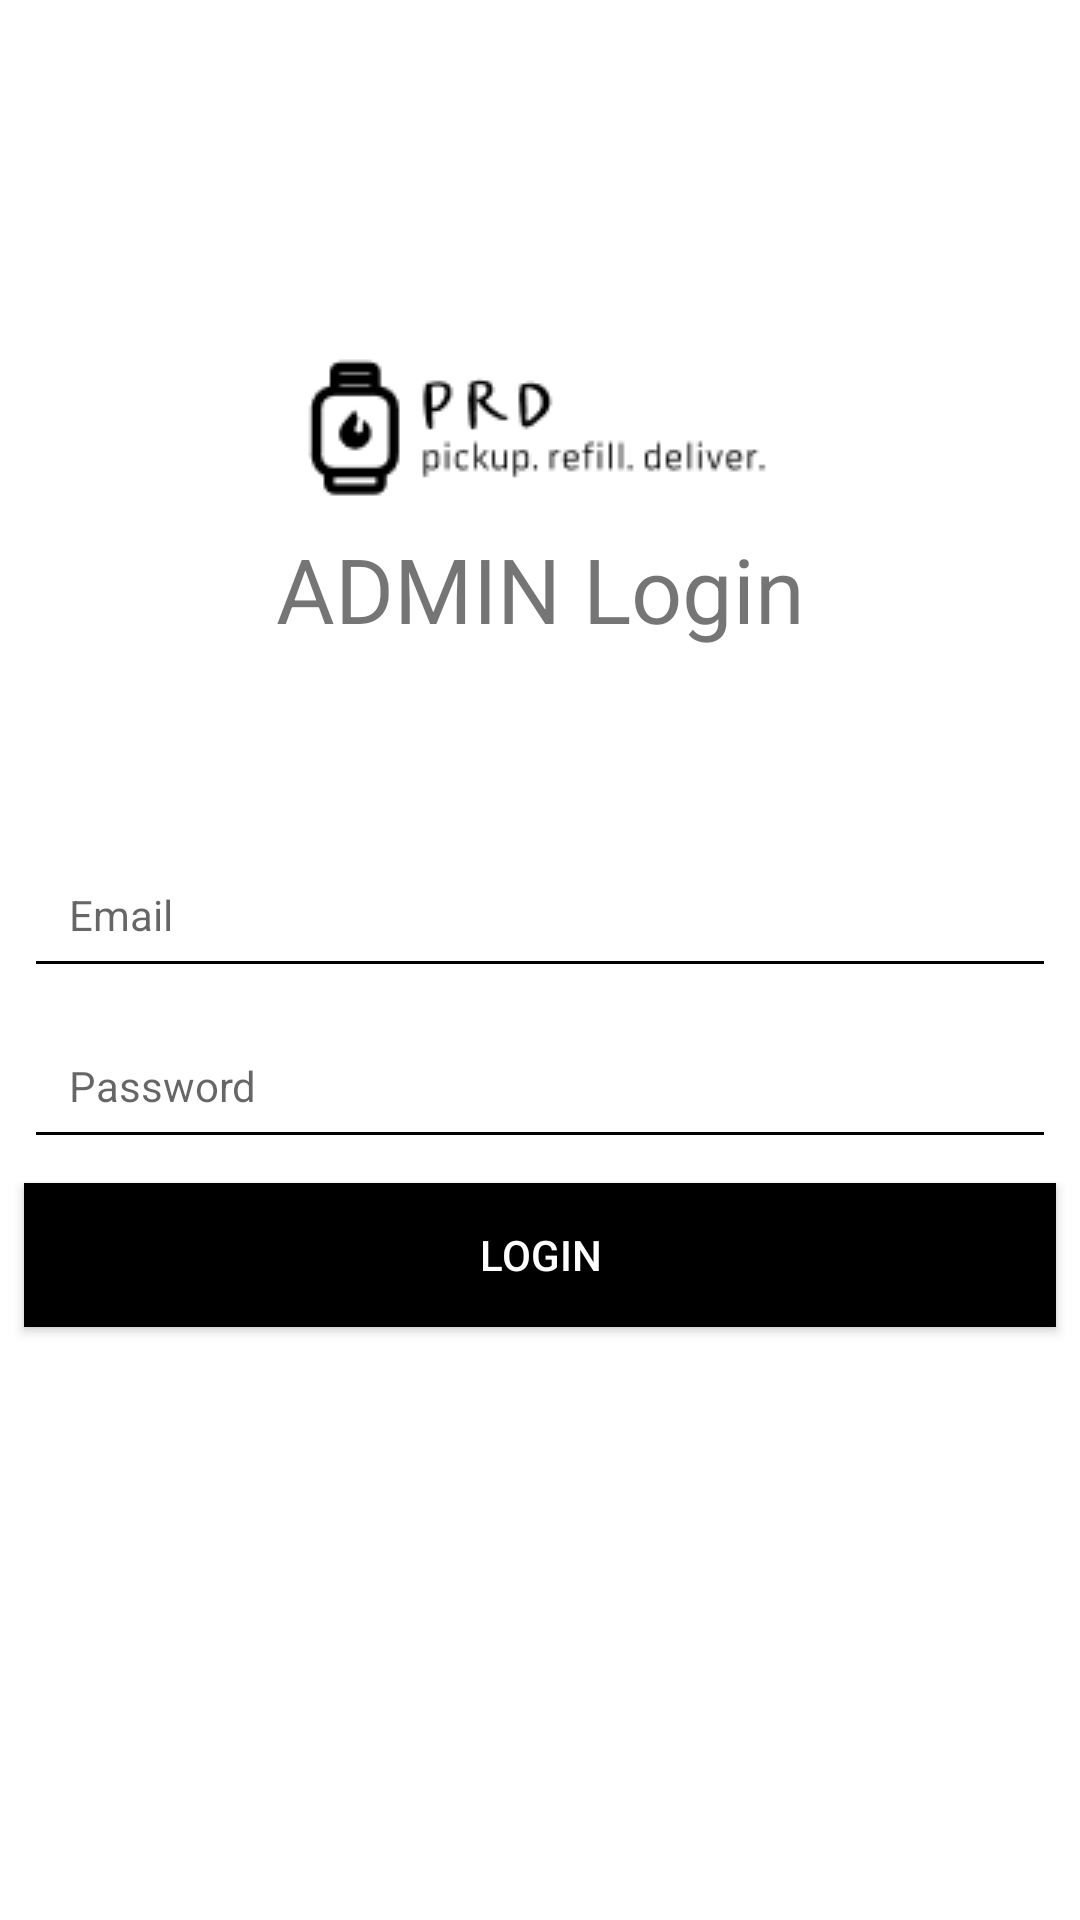

Layout XML and referenced resources for this Android screen:
<!-- AndroidManifest.xml: application theme AppTheme -->
<!-- res/layout/activity_login.xml -->
<?xml version="1.0" encoding="utf-8"?>
<android.support.constraint.ConstraintLayout xmlns:android="http://schemas.android.com/apk/res/android"
    xmlns:app="http://schemas.android.com/apk/res-auto"
    xmlns:tools="http://schemas.android.com/tools"
    android:layout_width="match_parent"
    android:layout_height="match_parent"
    android:background="@android:color/white"
    tools:context="com.prdadmin.LoginActivity">

    <EditText
        android:id="@+id/admin_login"
        android:layout_width="0dp"
        android:layout_height="wrap_content"
        android:layout_marginEnd="8dp"
        android:layout_marginStart="8dp"
        android:layout_marginTop="64dp"
        android:backgroundTint="@android:color/black"
        android:ems="10"
        android:hint="Email"
        android:inputType="textEmailAddress"
        android:padding="15dp"
        android:textSize="14sp"
        app:layout_constraintEnd_toEndOf="parent"
        app:layout_constraintHorizontal_bias="0.0"
        app:layout_constraintStart_toStartOf="parent"
        app:layout_constraintTop_toBottomOf="@+id/textView3" />

    <EditText
        android:id="@+id/admin_password"
        android:layout_width="0dp"
        android:layout_height="wrap_content"
        android:layout_marginEnd="8dp"
        android:layout_marginStart="8dp"
        android:layout_marginTop="8dp"
        android:backgroundTint="@android:color/black"
        android:ems="10"
        android:hint="Password"
        android:inputType="textPassword"
        android:padding="15dp"
        android:textSize="14sp"
        app:layout_constraintEnd_toEndOf="parent"
        app:layout_constraintStart_toStartOf="parent"
        app:layout_constraintTop_toBottomOf="@+id/admin_login" />

    <Button
        android:id="@+id/admin_btn"
        android:layout_width="0dp"
        android:layout_height="wrap_content"
        android:layout_marginEnd="8dp"
        android:layout_marginStart="8dp"
        android:layout_marginTop="8dp"
        android:background="@android:color/black"
        android:text="LOGIN"
        android:textColor="@android:color/white"
        app:layout_constraintEnd_toEndOf="parent"
        app:layout_constraintHorizontal_bias="0.0"
        app:layout_constraintStart_toStartOf="parent"
        app:layout_constraintTop_toBottomOf="@+id/admin_password" />

    <ProgressBar
        android:id="@+id/admin_progress_bar"
        style="?android:attr/progressBarStyleHorizontal"
        android:layout_width="0dp"
        android:layout_height="wrap_content"
        android:indeterminate="true"
        android:visibility="invisible"
        app:layout_constraintEnd_toEndOf="parent"
        app:layout_constraintStart_toStartOf="parent"
        tools:visibility="invisible" />

    <ImageView
        android:id="@+id/imageView2"
        android:layout_width="wrap_content"
        android:layout_height="wrap_content"
        android:layout_marginEnd="8dp"
        android:layout_marginStart="8dp"
        android:layout_marginTop="96dp"
        app:layout_constraintEnd_toEndOf="parent"
        app:layout_constraintStart_toStartOf="parent"
        app:layout_constraintTop_toBottomOf="@+id/admin_progress_bar"
        app:srcCompat="@drawable/prdlg" />

    <TextView
        android:id="@+id/textView3"
        android:layout_width="wrap_content"
        android:layout_height="wrap_content"
        android:layout_marginEnd="8dp"
        android:layout_marginStart="8dp"
        android:layout_marginTop="8dp"
        android:text="ADMIN Login"
        android:textSize="30sp"
        app:layout_constraintEnd_toEndOf="parent"
        app:layout_constraintStart_toStartOf="parent"
        app:layout_constraintTop_toBottomOf="@+id/imageView2" />

</android.support.constraint.ConstraintLayout>
<!-- resources referenced by this layout -->
<resources>
  <!-- drawable prdlg: png bitmap (drawable, 2790 bytes) -->
  <style name="AppTheme" parent="Theme.AppCompat.Light.NoActionBar">
          
          <item name="colorPrimary">@color/colorPrimary</item>
          <item name="colorPrimaryDark">@color/colorPrimaryDark</item>
          <item name="colorAccent">@color/colorAccent</item>
      </style>
  <color name="colorPrimary">#000000</color>
  <color name="colorPrimaryDark">#01030b</color>
  <color name="colorAccent">#FF4081</color>
</resources>
